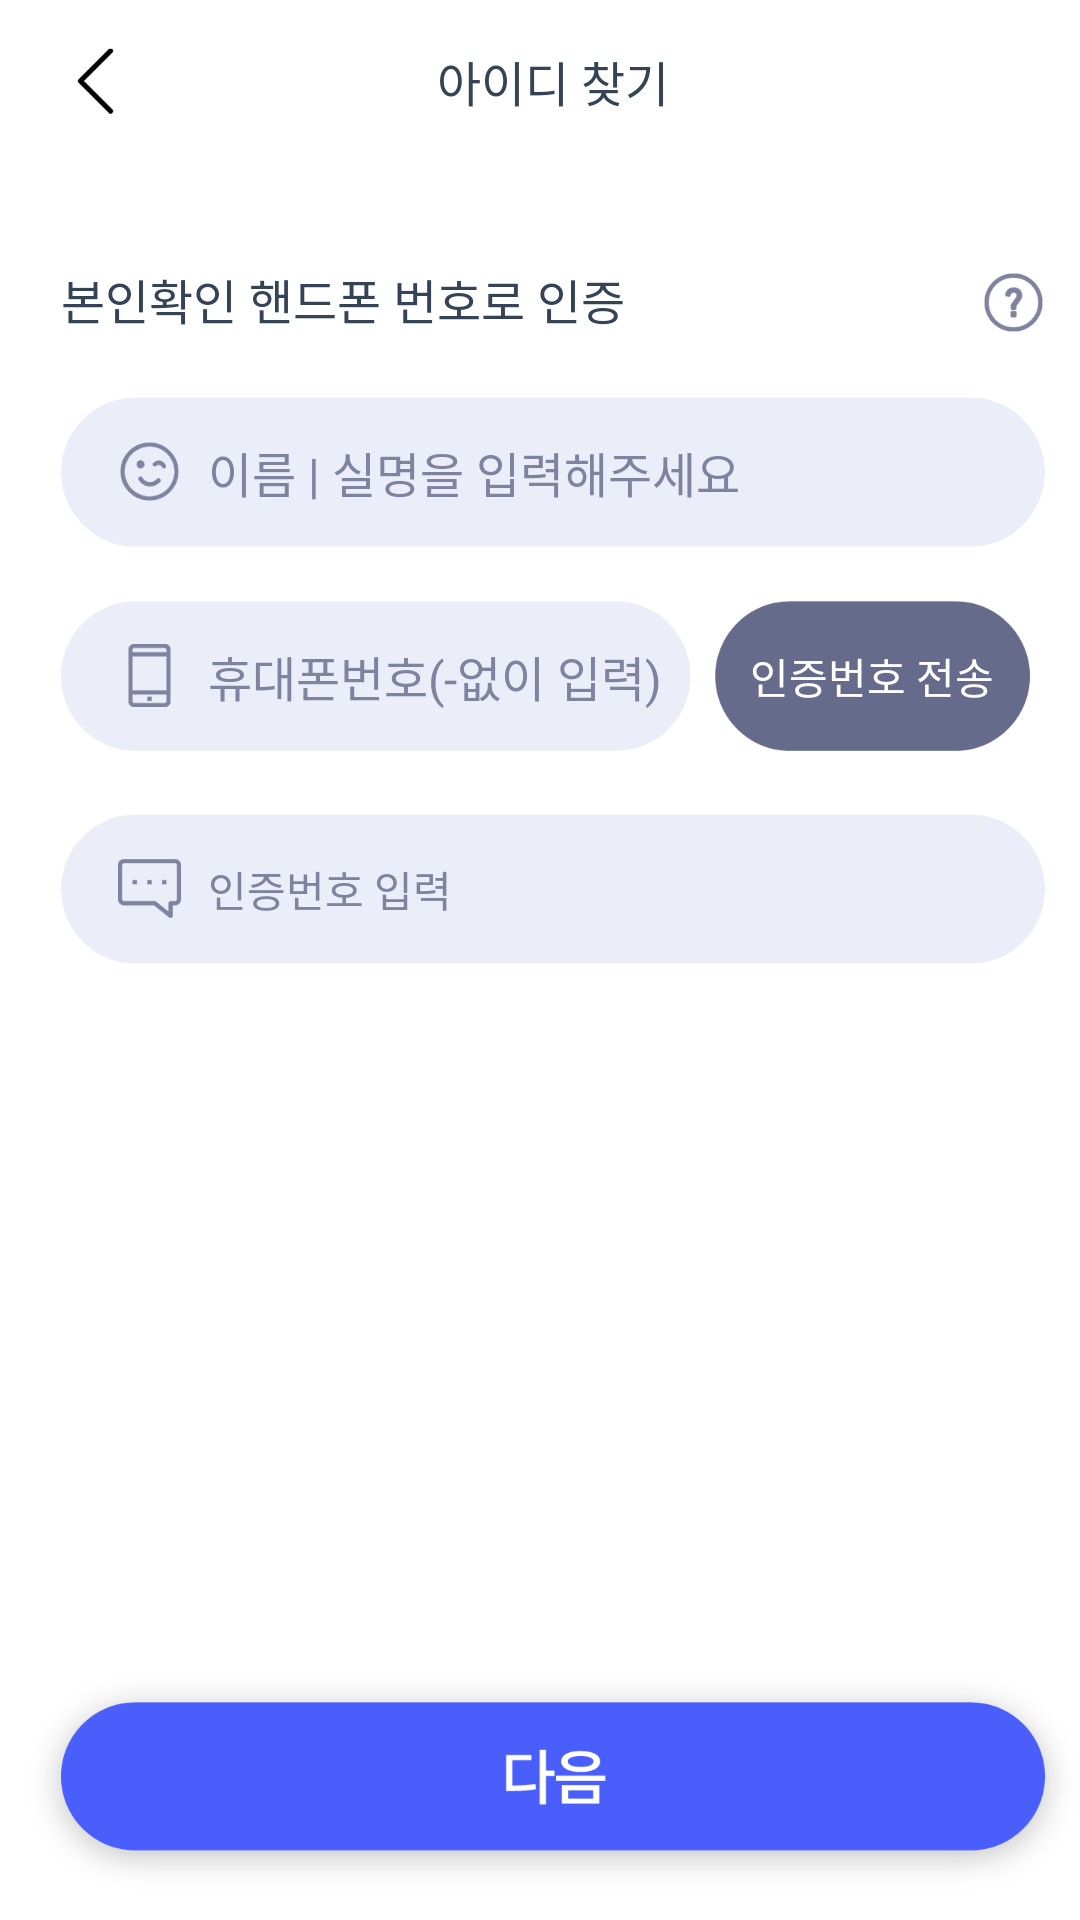

Android layout source for this screen:
<!-- AndroidManifest.xml: application theme Theme.Bukook -->
<!-- res/layout/activity_find_id.xml -->
<?xml version="1.0" encoding="utf-8"?>
<LinearLayout xmlns:android="http://schemas.android.com/apk/res/android"
    xmlns:app="http://schemas.android.com/apk/res-auto"
    xmlns:tools="http://schemas.android.com/tools"
    android:layout_width="match_parent"
    android:layout_height="match_parent"
    android:background="@drawable/background_color"
    android:orientation="vertical"
    android:paddingLeft="9dp"
    android:weightSum="624"
    tools:context=".find.FindIdActivity">

    <LinearLayout
        android:layout_width="328dp"
        android:layout_height="0dp"
        android:layout_gravity="center"
        android:layout_weight="53"
        android:orientation="horizontal">

        <LinearLayout
            android:layout_width="24dp"
            android:layout_height="match_parent"
            android:onClick="back"
            android:orientation="horizontal">

            <ImageView
                android:layout_width="24dp"
                android:layout_height="24dp"
                android:layout_gravity="center"
                android:src="@drawable/top_back" />
        </LinearLayout>

        <TextView
            android:layout_width="280dp"
            android:layout_height="match_parent"
            android:layout_gravity="center"
            android:gravity="center"
            android:text="아이디 찾기"
            android:textColor="@color/title"
            android:textSize="16sp" />

        <LinearLayout
            android:layout_width="24dp"
            android:layout_height="match_parent"
            android:orientation="horizontal"></LinearLayout>
    </LinearLayout>

    <LinearLayout
        android:layout_width="match_parent"
        android:layout_height="0dp"
        android:layout_weight="571"
        android:orientation="vertical"

        android:weightSum="571">

        <LinearLayout
            android:layout_width="328dp"
            android:layout_height="0dp"
            android:layout_gravity="center"
            android:layout_weight="482"
            android:orientation="vertical">

            <LinearLayout
                android:layout_width="328dp"
                android:layout_height="57dp"
                android:gravity="bottom"
                android:orientation="horizontal">

                <TextView
                    android:layout_width="307dp"
                    android:layout_height="57dp"
                    android:gravity="bottom"
                    android:text="본인확인 핸드폰 번호로 인증"
                    android:textColor="@color/title"
                    android:textSize="16sp" />
                <ImageView
                    android:layout_width="21dp"
                    android:layout_height="21dp"
                    android:src="@drawable/icon_help"
                    android:onClick="onClickHelp"/>

            </LinearLayout>

            <LinearLayout
                android:id="@+id/nameLy"
                android:layout_width="328dp"
                android:layout_height="50dp"
                android:layout_gravity="center"
                android:layout_marginTop="21dp"
                android:background="@drawable/input_basic"
                android:onClick="clickView"
                android:orientation="horizontal">

                <LinearLayout
                    android:layout_width="40dp"
                    android:layout_height="match_parent"
                    android:gravity="right|center"
                    android:orientation="horizontal">

                    <ImageView
                        android:layout_width="21dp"
                        android:layout_height="21dp"
                        app:srcCompat="@drawable/icon_name" />
                </LinearLayout>

                <EditText
                    android:id="@+id/name"
                    android:layout_width="match_parent"
                    android:layout_height="50dp"
                    android:background="@null"
                    android:gravity="center_vertical"
                    android:hint="이름 | 실명을 입력해주세요"
                    android:inputType="text"
                    android:maxLength="10"
                    android:maxLines="1"
                    android:paddingLeft="9dp"
                    android:textColor="@color/input_color"
                    android:textColorHint="@color/input_color"
                    android:textSize="16dp" />

            </LinearLayout>

            <LinearLayout
                android:layout_width="328dp"
                android:layout_height="50dp"
                android:layout_gravity="center"
                android:layout_marginTop="18dp"
                android:orientation="horizontal">

                <LinearLayout
                    android:id="@+id/emailLy"
                    android:layout_width="210dp"
                    android:layout_height="match_parent"
                    android:layout_marginRight="8dp"
                    android:background="@drawable/input_small_basic"
                    android:onClick="clickView">

                    <LinearLayout
                        android:layout_width="40dp"
                        android:layout_height="match_parent"
                        android:gravity="right|center"
                        android:orientation="horizontal">

                        <ImageView
                            android:layout_width="21dp"
                            android:layout_height="21dp"
                            app:srcCompat="@drawable/icon_mobile" />
                    </LinearLayout>

                    <EditText
                        android:id="@+id/phone"
                        android:layout_width="match_parent"
                        android:layout_height="50dp"
                        android:background="@null"
                        android:gravity="center|left"
                        android:hint="휴대폰번호(-없이 입력)"
                        android:inputType="text"
                        android:maxLines="1"
                        android:paddingLeft="9dp"
                        android:textColor="@color/input_color"
                        android:textColorHint="@color/input_color"
                        android:textSize="16dp" />

                </LinearLayout>

                <LinearLayout
                    android:layout_width="105dp"
                    android:layout_height="match_parent"
                    android:gravity="right"
                    android:orientation="vertical">

                    <TextView
                        android:id="@+id/sendBtn"
                        android:layout_width="match_parent"
                        android:layout_height="50dp"
                        android:background="@drawable/btn_small_bg"
                        android:gravity="center"
                        android:onClick="sendNum"
                        android:text="인증번호 전송"
                        android:textColor="@color/white"
                        android:textSize="14dp" />
                </LinearLayout>
            </LinearLayout>

            <LinearLayout
                android:id="@+id/numLy"
                android:layout_width="328dp"
                android:layout_height="50dp"
                android:layout_gravity="center"
                android:layout_marginTop="21dp"
                android:background="@drawable/input_basic"
                android:onClick="clickView"
                android:orientation="horizontal">

                <LinearLayout
                    android:layout_width="40dp"
                    android:layout_height="match_parent"
                    android:gravity="right|center"
                    android:orientation="horizontal">

                    <ImageView
                        android:layout_width="21dp"
                        android:layout_height="21dp"
                        app:srcCompat="@drawable/icon_num_enter" />
                </LinearLayout>

                <EditText
                    android:id="@+id/phone_num"
                    android:layout_width="match_parent"
                    android:layout_height="50dp"
                    android:background="@null"
                    android:gravity="center|left"
                    android:hint="인증번호 입력"
                    android:inputType="number"
                    android:maxLength="8"
                    android:maxLines="1"
                    android:paddingLeft="9dp"
                    android:textColor="@color/input_color"
                    android:textColorHint="@color/input_color"
                    android:textSize="14sp" />

            </LinearLayout>
        </LinearLayout>

        <LinearLayout
            android:layout_width="match_parent"
            android:layout_height="0dp"
            android:layout_weight="89"
            android:gravity="center"
            android:orientation="vertical">

            <ImageView
                android:layout_width="350dp"
                android:layout_height="72dp"
                android:onClick="goFindIdFinishFrm"
                android:src="@drawable/find_btn_next" />
        </LinearLayout>
    </LinearLayout>
</LinearLayout>
<!-- resources referenced by this layout -->
<resources>
  <color name="input_color">#FF7f83a0</color>
  <color name="title">#FF344356</color>
  <color name="white">#FFFFFFFF</color>
  <!-- drawable background_color (drawable) -->
  <?xml version="1.0" encoding="utf-8"?>
  <shape xmlns:android="http://schemas.android.com/apk/res/android">
      <gradient
          android:angle="0"
          android:type="linear"
          android:endColor="#fff"
          android:startColor="#fff"/>
  </shape>
  <!-- drawable btn_small_bg: png bitmap (drawable-mdpi, 4234 bytes) -->
  <!-- drawable find_btn_next: png bitmap (drawable-mdpi, 16711 bytes) -->
  <!-- drawable icon_help: png bitmap (drawable-mdpi, 3340 bytes) -->
  <!-- drawable icon_mobile: png bitmap (drawable-mdpi, 1701 bytes) -->
  <!-- drawable icon_name: png bitmap (drawable-mdpi, 3824 bytes) -->
  <!-- drawable icon_num_enter: png bitmap (drawable-mdpi, 1937 bytes) -->
  <!-- drawable input_basic: png bitmap (drawable-mdpi, 6360 bytes) -->
  <!-- drawable input_small_basic: png bitmap (drawable-mdpi, 4699 bytes) -->
  <!-- drawable top_back: png bitmap (drawable-mdpi, 1703 bytes) -->
  <style name="Theme.Bukook" parent="Theme.MaterialComponents.DayNight.DarkActionBar">
          
          <item name="colorPrimary">@color/titlecolor</item>
          <item name="colorPrimaryVariant">@color/titlecolor</item>
          <item name="colorOnPrimary">@color/white</item>
          
          <item name="colorSecondary">@color/teal_200</item>
          <item name="colorSecondaryVariant">@color/teal_700</item>
          <item name="colorOnSecondary">@color/black</item>
          
          <item name="fontFamily">@font/spoqahansans</item>
          <item name="windowActionBar">false</item>
          <item name="windowNoTitle">true</item>
      </style>
  <color name="titlecolor">#FF34A9F4</color>
  <color name="teal_200">#FF212858</color>
  <color name="teal_700">#FF495efa</color>
  <color name="black">#FF000000</color>
</resources>
